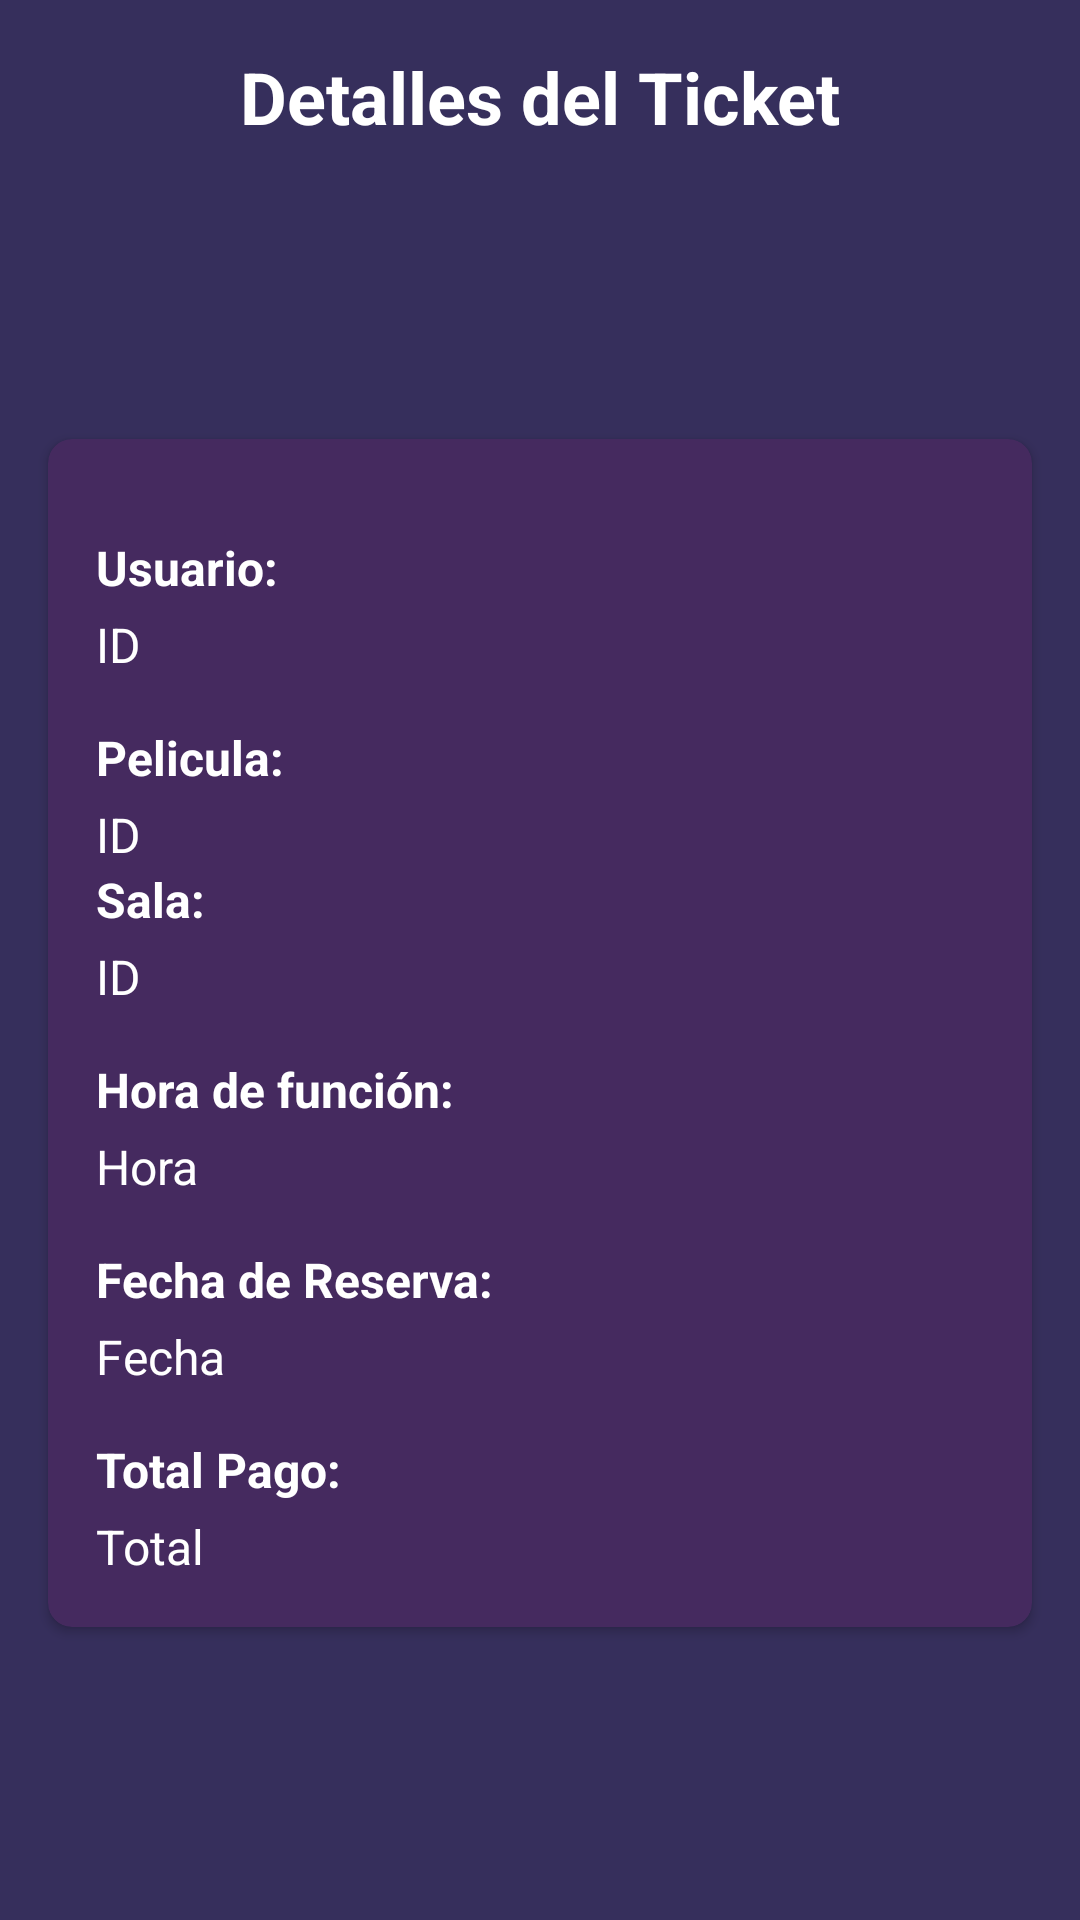

Android layout source for this screen:
<!-- AndroidManifest.xml: application theme Theme.Material3.Dark -->
<!-- res/layout/activity_detalle_venta.xml -->
<?xml version="1.0" encoding="utf-8"?>
<androidx.constraintlayout.widget.ConstraintLayout xmlns:android="http://schemas.android.com/apk/res/android"
    xmlns:app="http://schemas.android.com/apk/res-auto"
    xmlns:tools="http://schemas.android.com/tools"
    android:id="@+id/main"
    android:layout_width="match_parent"
    android:layout_height="match_parent"
    android:background="#362F5C"
    tools:context=".activity_detalle_venta">

    <TextView
        android:id="@+id/title"
        android:layout_width="wrap_content"
        android:layout_height="wrap_content"
        android:text="Detalles del Ticket"
        android:textColor="#FFFFFF"
        android:textSize="24sp"
        android:textStyle="bold"
        app:layout_constraintTop_toTopOf="parent"
        app:layout_constraintStart_toStartOf="parent"
        app:layout_constraintEnd_toEndOf="parent"
        android:layout_marginTop="16dp" />

    <androidx.cardview.widget.CardView
        android:layout_width="0dp"
        android:layout_height="wrap_content"
        android:layout_margin="16dp"
        app:cardBackgroundColor="#452A5F"
        app:cardCornerRadius="8dp"
        app:layout_constraintTop_toBottomOf="@id/title"
        app:layout_constraintStart_toStartOf="parent"
        app:layout_constraintEnd_toEndOf="parent"
        app:layout_constraintBottom_toBottomOf="parent">

        <LinearLayout
            android:layout_width="match_parent"
            android:layout_height="wrap_content"
            android:orientation="vertical"
            android:padding="16dp">

            <TextView
                android:id="@+id/labelUsuarioId"
                android:layout_width="wrap_content"
                android:layout_height="wrap_content"
                android:text="Usuario:"
                android:textColor="#FFFFFF"
                android:textSize="16sp"
                android:textStyle="bold"
                android:layout_marginTop="16dp" />

            <TextView
                android:id="@+id/txtUsuarioId"
                android:layout_width="wrap_content"
                android:layout_height="wrap_content"
                android:text="ID"
                android:textColor="#FFFFFF"
                android:textSize="16sp"
                android:layout_marginTop="4dp" />

            <TextView
                android:id="@+id/labelPeliculaId"
                android:layout_width="wrap_content"
                android:layout_height="wrap_content"
                android:text="Pelicula:"
                android:textColor="#FFFFFF"
                android:textSize="16sp"
                android:textStyle="bold"
                android:layout_marginTop="16dp" />

            <TextView
                android:id="@+id/txtPeliculaId"
                android:layout_width="wrap_content"
                android:layout_height="wrap_content"
                android:text="ID"
                android:textColor="#FFFFFF"
                android:textSize="16sp"
                android:layout_marginTop="4dp" />

            <TextView
                android:id="@+id/labelSalaId"
                android:layout_width="wrap_content"
                android:layout_height="wrap_content"
                android:text="Sala:"
                android:textColor="#FFFFFF"
                android:textSize="16sp"
                android:textStyle="bold" />

            <TextView
                android:id="@+id/txtSalaId"
                android:layout_width="wrap_content"
                android:layout_height="wrap_content"
                android:layout_marginTop="4dp"
                android:text="ID"
                android:textColor="#FFFFFF"
                android:textSize="16sp" />

            <TextView
                android:id="@+id/labelHoraFuncion"
                android:layout_width="wrap_content"
                android:layout_height="wrap_content"
                android:layout_marginTop="16dp"
                android:text="Hora de función:"
                android:textColor="#FFFFFF"
                android:textSize="16sp"
                android:textStyle="bold" />

            <TextView
                android:id="@+id/txtHoraFuncion"
                android:layout_width="wrap_content"
                android:layout_height="wrap_content"
                android:layout_marginTop="4dp"
                android:text="Hora"
                android:textColor="#FFFFFF"
                android:textSize="16sp" />

            <TextView
                android:id="@+id/labelFechaReserva"
                android:layout_width="wrap_content"
                android:layout_height="wrap_content"
                android:text="Fecha de Reserva:"
                android:textColor="#FFFFFF"
                android:textSize="16sp"
                android:textStyle="bold"
                android:layout_marginTop="16dp" />

            <TextView
                android:id="@+id/txtFechaReserva"
                android:layout_width="wrap_content"
                android:layout_height="wrap_content"
                android:text="Fecha"
                android:textColor="#FFFFFF"
                android:textSize="16sp"
                android:layout_marginTop="4dp" />

            <TextView
                android:id="@+id/labelTotalPago"
                android:layout_width="wrap_content"
                android:layout_height="wrap_content"
                android:text="Total Pago:"
                android:textColor="#FFFFFF"
                android:textSize="16sp"
                android:textStyle="bold"
                android:layout_marginTop="16dp" />

            <TextView
                android:id="@+id/txtTotalPago"
                android:layout_width="wrap_content"
                android:layout_height="wrap_content"
                android:text="Total"
                android:textColor="#FFFFFF"
                android:textSize="16sp"
                android:layout_marginTop="4dp" />


        </LinearLayout>
    </androidx.cardview.widget.CardView>

    <ImageView
        android:id="@+id/imgGoBack1"
        android:layout_width="37dp"
        android:layout_height="37dp"
        app:layout_constraintBottom_toBottomOf="parent"
        app:layout_constraintEnd_toEndOf="parent"
        app:layout_constraintHorizontal_bias="0.042"
        app:layout_constraintStart_toStartOf="parent"
        app:layout_constraintTop_toTopOf="parent"
        app:layout_constraintVertical_bias="0.023"
        app:srcCompat="@drawable/baseline_keyboard_arrow_left_24" />

</androidx.constraintlayout.widget.ConstraintLayout>
<!-- resources referenced by this layout -->
<resources>

</resources>
